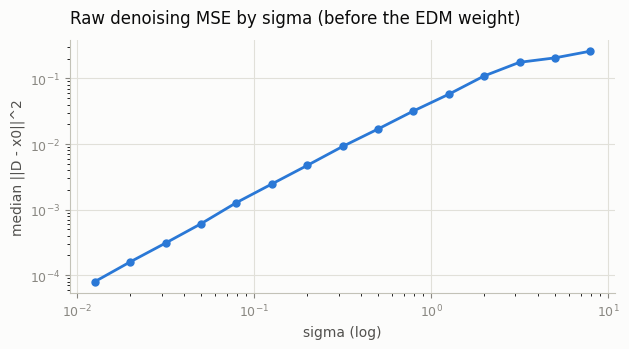

The table this chart was drawn from, first rows:
step, sigma, unweighted_mse
501, 0.3564, 0.01643
501, 0.2901, 0.01338
501, 0.6034, 0.03745
501, 0.0305, 0.00045
501, 0.6549, 0.04031
501, 0.5097, 0.02367
501, 1.669, 0.1201
501, 1.383, 0.08672
502, 0.2120, 0.00693
502, 0.6842, 0.03550
502, 0.1376, 0.00285
502, 0.3912, 0.01742
502, 0.1610, 0.00559
502, 0.4974, 0.01876
502, 0.0666, 0.00133
502, 0.1834, 0.00408
503, 0.2457, 0.00824
503, 0.6269, 0.02412
503, 0.0853, 0.00172
503, 2.365, 0.186
503, 0.4104, 0.01920
503, 0.1095, 0.00280
503, 0.0566, 0.00092
503, 0.2401, 0.00900
504, 1.023, 0.05425
504, 1.556, 0.05220
504, 0.2873, 0.01104
504, 0.0510, 0.00060
504, 0.3850, 0.01730
504, 0.3427, 0.01099
504, 0.2076, 0.00743
504, 0.0643, 0.00079
505, 0.3230, 0.00976
505, 0.8089, 0.03733
505, 0.1648, 0.00516
505, 0.8109, 0.05040
505, 0.1106, 0.00342
505, 0.1932, 0.00758
505, 1.505, 0.07323
505, 0.2644, 0.01048
506, 0.5762, 0.02630
506, 0.7915, 0.05128
506, 0.7374, 0.01693
506, 0.2888, 0.01071
506, 0.3013, 0.01068
506, 1.521, 0.1101
506, 0.2002, 0.00719
506, 0.2349, 0.00915
507, 0.0330, 0.00050
507, 0.1377, 0.00367
507, 1.153, 0.05199
507, 3.442, 0.1693
507, 0.6482, 0.02598
507, 1.584, 0.08869
507, 0.2977, 0.00962
507, 0.0255, 0.00026
508, 0.0523, 0.00092
508, 0.0555, 0.00073
508, 0.3240, 0.01574
508, 1.184, 0.04457
... 3,940 more rows
